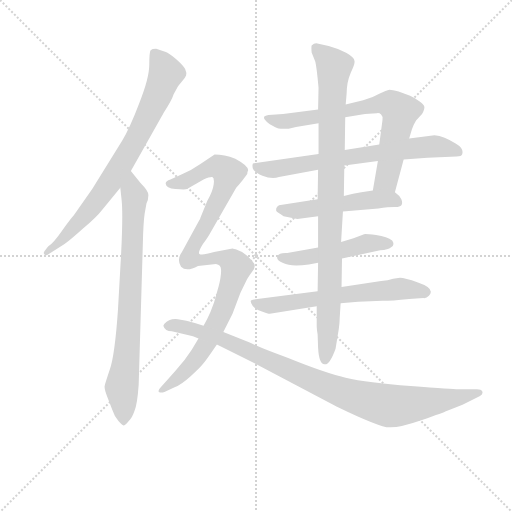
t = 0.00 s
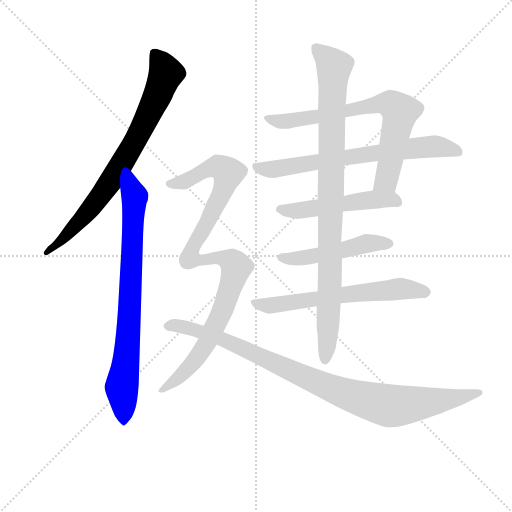
t = 1.74 s
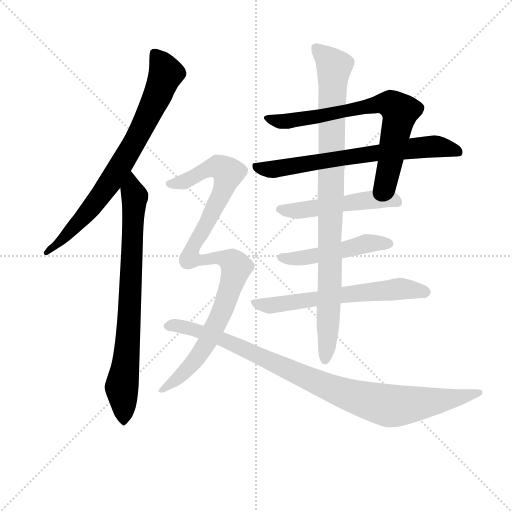
t = 3.48 s
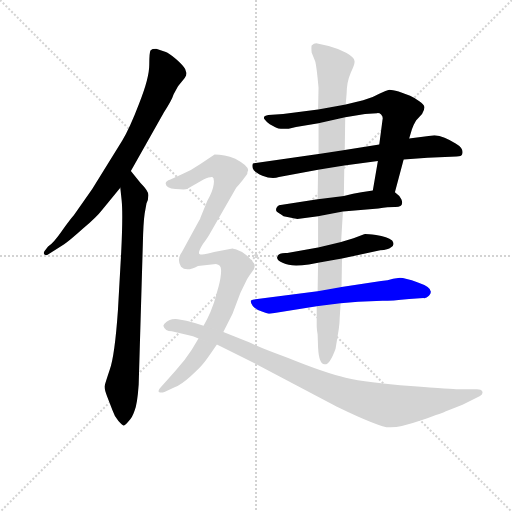
t = 5.23 s
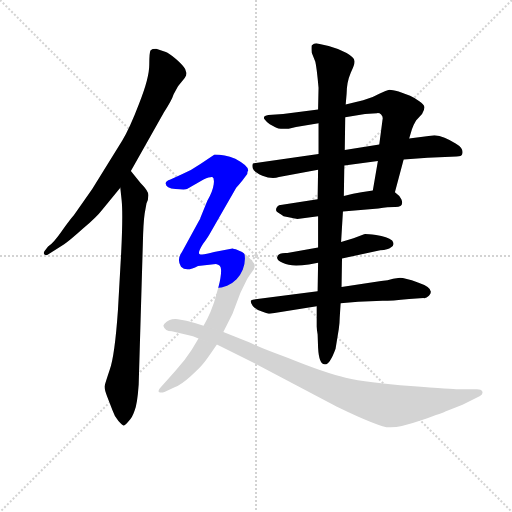
t = 6.97 s
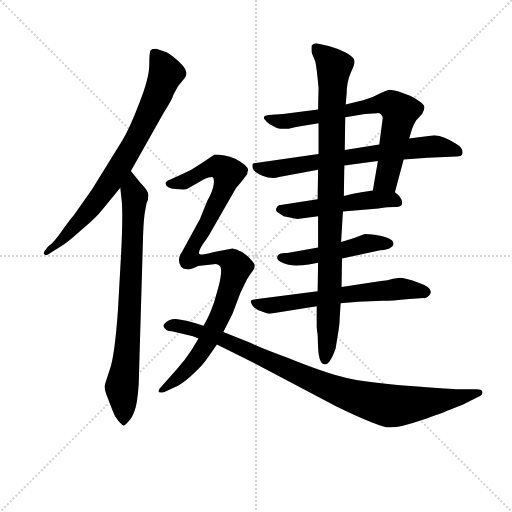
t = 8.71 s

The animated SVG that drew these frames (rendered in a browser with its animation timeline set to each time). Animation: 10 CSS @keyframes rules; one cycle of 8.71 s.

<svg version="1.1" viewBox="0 0 1024 1024" xmlns="http://www.w3.org/2000/svg">
  <g stroke="lightgray" stroke-dasharray="1,1" stroke-width="1" transform="scale(4, 4)">
    <line x1="0" y1="0" x2="256" y2="256"></line>
    <line x1="256" y1="0" x2="0" y2="256"></line>
    <line x1="128" y1="0" x2="128" y2="256"></line>
    <line x1="0" y1="128" x2="256" y2="128"></line>
  </g>
<g transform="scale(0.92, -0.92) translate(60, -900)">
   <style type="text/css">
    @keyframes keyframes0 {
      from {
       stroke: blue;
       stroke-dashoffset: 781;
       stroke-width: 128;
       }
       72% {
       animation-timing-function: step-end;
       stroke: blue;
       stroke-dashoffset: 0;
       stroke-width: 128;
       }
       to {
       stroke: black;
       stroke-width: 1024;
       }
       }
       #make-me-a-hanzi-animation-0 {
         animation: keyframes0 0.885579s both;
         animation-delay: 0.000000s;
         animation-timing-function: linear;
       }
    @keyframes keyframes1 {
      from {
       stroke: blue;
       stroke-dashoffset: 792;
       stroke-width: 128;
       }
       72% {
       animation-timing-function: step-end;
       stroke: blue;
       stroke-dashoffset: 0;
       stroke-width: 128;
       }
       to {
       stroke: black;
       stroke-width: 1024;
       }
       }
       #make-me-a-hanzi-animation-1 {
         animation: keyframes1 0.894531s both;
         animation-delay: 0.885579s;
         animation-timing-function: linear;
       }
    @keyframes keyframes2 {
      from {
       stroke: blue;
       stroke-dashoffset: 728;
       stroke-width: 128;
       }
       70% {
       animation-timing-function: step-end;
       stroke: blue;
       stroke-dashoffset: 0;
       stroke-width: 128;
       }
       to {
       stroke: black;
       stroke-width: 1024;
       }
       }
       #make-me-a-hanzi-animation-2 {
         animation: keyframes2 0.842448s both;
         animation-delay: 1.780111s;
         animation-timing-function: linear;
       }
    @keyframes keyframes3 {
      from {
       stroke: blue;
       stroke-dashoffset: 696;
       stroke-width: 128;
       }
       69% {
       animation-timing-function: step-end;
       stroke: blue;
       stroke-dashoffset: 0;
       stroke-width: 128;
       }
       to {
       stroke: black;
       stroke-width: 1024;
       }
       }
       #make-me-a-hanzi-animation-3 {
         animation: keyframes3 0.816406s both;
         animation-delay: 2.622559s;
         animation-timing-function: linear;
       }
    @keyframes keyframes4 {
      from {
       stroke: blue;
       stroke-dashoffset: 511;
       stroke-width: 128;
       }
       62% {
       animation-timing-function: step-end;
       stroke: blue;
       stroke-dashoffset: 0;
       stroke-width: 128;
       }
       to {
       stroke: black;
       stroke-width: 1024;
       }
       }
       #make-me-a-hanzi-animation-4 {
         animation: keyframes4 0.665853s both;
         animation-delay: 3.438965s;
         animation-timing-function: linear;
       }
    @keyframes keyframes5 {
      from {
       stroke: blue;
       stroke-dashoffset: 491;
       stroke-width: 128;
       }
       62% {
       animation-timing-function: step-end;
       stroke: blue;
       stroke-dashoffset: 0;
       stroke-width: 128;
       }
       to {
       stroke: black;
       stroke-width: 1024;
       }
       }
       #make-me-a-hanzi-animation-5 {
         animation: keyframes5 0.649577s both;
         animation-delay: 4.104818s;
         animation-timing-function: linear;
       }
    @keyframes keyframes6 {
      from {
       stroke: blue;
       stroke-dashoffset: 630;
       stroke-width: 128;
       }
       67% {
       animation-timing-function: step-end;
       stroke: blue;
       stroke-dashoffset: 0;
       stroke-width: 128;
       }
       to {
       stroke: black;
       stroke-width: 1024;
       }
       }
       #make-me-a-hanzi-animation-6 {
         animation: keyframes6 0.762695s both;
         animation-delay: 4.754395s;
         animation-timing-function: linear;
       }
    @keyframes keyframes7 {
      from {
       stroke: blue;
       stroke-dashoffset: 950;
       stroke-width: 128;
       }
       76% {
       animation-timing-function: step-end;
       stroke: blue;
       stroke-dashoffset: 0;
       stroke-width: 128;
       }
       to {
       stroke: black;
       stroke-width: 1024;
       }
       }
       #make-me-a-hanzi-animation-7 {
         animation: keyframes7 1.023112s both;
         animation-delay: 5.517090s;
         animation-timing-function: linear;
       }
    @keyframes keyframes8 {
      from {
       stroke: blue;
       stroke-dashoffset: 1026;
       stroke-width: 128;
       }
       77% {
       animation-timing-function: step-end;
       stroke: blue;
       stroke-dashoffset: 0;
       stroke-width: 128;
       }
       to {
       stroke: black;
       stroke-width: 1024;
       }
       }
       #make-me-a-hanzi-animation-8 {
         animation: keyframes8 1.084961s both;
         animation-delay: 6.540202s;
         animation-timing-function: linear;
       }
    @keyframes keyframes9 {
      from {
       stroke: blue;
       stroke-dashoffset: 968;
       stroke-width: 128;
       }
       76% {
       animation-timing-function: step-end;
       stroke: blue;
       stroke-dashoffset: 0;
       stroke-width: 128;
       }
       to {
       stroke: black;
       stroke-width: 1024;
       }
       }
       #make-me-a-hanzi-animation-9 {
         animation: keyframes9 1.037760s both;
         animation-delay: 7.625163s;
         animation-timing-function: linear;
       }
</style>
<path d="M 224.5 528.0 L 296.5 656.0 Q 313.5 682.0 317.5 695.0 L 325.5 710.0 Q 326.5 713.0 334.5 722.0 Q 342.5 730.0 344.5 736.0 Q 346.5 741.0 342.5 750.0 Q 338.5 758.0 322.5 772.0 Q 306.5 785.0 300.5 787.0 L 279.5 794.0 Q 270.5 794.0 267.5 791.0 Q 264.5 787.0 264.5 759.0 Q 264.5 730.0 242.5 675.0 Q 221.5 620.0 205.5 594.0 L 140.5 489.0 L 100.5 432.0 Q 92.5 423.0 74.5 398.0 Q 56.5 372.0 44.5 364.0 L 36.5 354.0 Q 33.5 350.0 36.5 347.0 Q 40.5 344.0 43.5 346.0 L 79.5 369.0 Q 90.5 376.0 120.5 403.0 Q 151.5 430.0 160.5 442.0 L 201.5 492.0 L 224.5 528.0 Z" fill="lightgray"></path> 
<path d="M 254.5 436.0 L 258.5 458.0 Q 262.5 465.0 262.5 475.0 Q 263.5 484.0 245.5 502.0 L 224.5 528.0 C 205.5 551.0 198.5 522.0 201.5 492.0 L 204.5 464.0 Q 207.5 434.0 203.5 352.0 L 196.5 227.0 Q 189.5 126.0 178.5 96.0 Q 168.5 66.0 167.5 61.0 Q 166.5 55.0 172.5 39.0 L 184.5 8.0 Q 188.5 -5.0 197.5 -15.0 Q 207.5 -26.0 209.5 -25.0 Q 212.5 -24.0 219.5 -16.0 Q 227.5 -8.0 232.5 7.0 Q 238.5 21.0 241.5 64.0 L 250.5 369.0 Q 251.5 416.0 254.5 436.0 Z" fill="lightgray"></path> 
<path d="M 798.5 482.0 L 817.5 553.0 L 829.5 599.0 L 835.5 619.0 Q 838.5 628.0 844.5 638.0 L 857.5 652.0 Q 863.5 663.0 862.5 668.0 Q 861.5 673.0 851.5 680.0 Q 842.5 687.0 831.5 692.0 L 806.5 701.0 Q 792.5 705.0 786.5 705.0 Q 780.5 704.0 764.5 696.0 Q 749.5 687.0 729.5 682.0 L 691.5 673.0 L 631.5 662.0 L 555.5 652.0 L 523.5 650.0 Q 509.5 648.0 515.5 640.0 Q 521.5 632.0 526.5 630.0 L 537.5 624.0 Q 543.5 620.0 556.5 620.0 L 567.5 620.0 L 583.5 624.0 L 632.5 632.0 L 690.5 645.0 L 733.5 652.0 L 759.5 654.0 Q 764.5 655.0 768.5 651.0 Q 773.5 646.0 771.5 639.0 L 764.5 586.0 L 761.5 550.0 L 750.5 486.0 C 745.5 456.0 790.5 453.0 798.5 482.0 Z" fill="lightgray"></path> 
<path d="M 817.5 553.0 L 869.5 557.0 L 932.5 560.0 Q 943.5 560.0 944.5 564.0 Q 949.5 577.0 930.5 588.0 Q 905.5 604.0 884.5 606.0 L 829.5 599.0 L 764.5 586.0 L 689.5 574.0 L 632.5 565.0 L 491.5 545.0 Q 487.5 545.0 489.5 534.0 Q 491.5 526.0 510.5 518.0 Q 530.5 510.0 546.5 515.0 L 631.5 531.0 L 688.5 540.0 L 761.5 550.0 L 817.5 553.0 Z" fill="lightgray"></path> 
<path d="M 685.5 440.0 L 762.5 447.0 Q 784.5 450.0 797.5 450.0 Q 819.5 449.0 812.5 467.0 Q 808.5 475.0 798.5 482.0 C 786.5 492.0 780.5 491.0 750.5 486.0 L 725.5 482.0 Q 708.5 479.0 687.5 474.0 L 630.5 467.0 L 546.5 454.0 Q 541.5 451.0 540.5 447.0 Q 539.5 442.0 541.5 440.0 Q 544.5 437.0 556.5 430.0 L 586.5 424.0 L 631.5 430.0 L 685.5 440.0 Z" fill="lightgray"></path> 
<path d="M 683.5 338.0 L 766.5 356.0 Q 784.5 357.0 789.5 362.0 Q 799.5 367.0 792.5 377.0 Q 782.5 385.0 757.5 389.0 Q 733.5 392.0 731.5 391.0 L 708.5 382.0 L 681.5 374.0 L 631.5 362.0 L 564.5 350.0 Q 545.5 351.0 543.5 343.0 Q 538.5 336.0 555.5 328.0 Q 572.5 319.0 611.5 325.0 L 631.5 329.0 L 683.5 338.0 Z" fill="lightgray"></path> 
<path d="M 680.5 241.0 L 718.5 244.0 L 771.5 246.0 Q 791.5 246.0 829.5 250.0 L 860.5 252.0 Q 866.5 251.0 872.5 257.0 Q 887.5 273.0 848.5 286.0 Q 819.5 296.0 809.5 296.0 L 794.5 294.0 Q 783.5 290.0 768.5 289.0 L 682.5 276.0 L 630.5 267.0 L 499.5 250.0 Q 488.5 249.0 485.5 247.0 Q 483.5 244.0 489.5 235.0 Q 496.5 227.0 509.5 223.0 Q 522.5 218.0 526.5 218.0 L 628.5 234.0 L 680.5 241.0 Z" fill="lightgray"></path> 
<path d="M 669.5 142.0 L 676.5 185.0 Q 678.5 199.0 678.5 209.0 L 680.5 241.0 L 682.5 276.0 L 683.5 338.0 L 681.5 374.0 L 685.5 440.0 L 687.5 474.0 L 688.5 540.0 L 689.5 574.0 L 690.5 645.0 L 691.5 673.0 L 693.5 696.0 Q 693.5 721.0 702.5 742.0 Q 712.5 762.0 710.5 768.0 Q 710.5 775.0 693.5 785.0 Q 676.5 794.0 654.5 800.0 L 627.5 806.0 Q 622.5 806.0 617.5 801.0 Q 616.5 797.0 617.5 786.0 L 625.5 766.0 Q 628.5 754.0 632.5 709.0 L 631.5 662.0 L 632.5 632.0 L 632.5 565.0 L 631.5 531.0 L 630.5 467.0 L 631.5 430.0 L 631.5 362.0 L 631.5 329.0 L 630.5 267.0 L 628.5 234.0 L 628.5 190.0 Q 628.5 185.0 630.5 173.0 L 631.5 144.0 Q 633.5 108.0 645.5 108.0 Q 656.5 106.0 669.5 142.0 Z" fill="lightgray"></path> 
<path d="M 445.5 360.0 L 405.5 352.0 Q 378.5 344.0 373.5 348.0 Q 369.5 351.0 381.5 370.0 Q 394.5 388.0 395.5 391.0 L 453.5 492.0 Q 458.5 497.0 466.5 507.0 L 477.5 522.0 Q 477.5 526.0 479.5 530.0 Q 479.5 540.0 451.5 555.0 Q 427.5 564.0 406.5 564.0 L 376.5 544.0 Q 356.5 530.0 335.5 521.0 L 310.5 510.0 Q 298.5 506.0 300.5 500.0 Q 300.5 491.0 321.5 489.0 Q 343.5 487.0 346.5 489.0 L 382.5 510.0 Q 397.5 516.0 401.5 515.0 Q 406.5 513.0 404.5 499.0 Q 402.5 484.0 390.5 463.0 L 375.5 426.0 Q 375.5 424.0 373.5 422.0 L 335.5 352.0 Q 323.5 336.0 333.5 320.0 Q 345.5 308.0 370.5 322.0 L 409.5 326.0 Q 420.5 324.0 420.5 314.0 Q 421.5 303.0 415.5 278.0 L 405.5 243.0 L 397.5 222.0 Q 391.5 208.0 382.5 192.0 L 371.5 164.0 L 356.5 139.0 Q 342.5 117.0 321.5 94.0 L 289.5 58.0 Q 282.5 51.0 285.5 48.0 Q 289.5 45.0 297.5 48.0 L 319.5 58.0 Q 333.5 63.0 354.5 82.0 Q 375.5 101.0 381.5 109.0 Q 388.5 117.0 411.5 151.0 L 425.5 178.0 L 445.5 218.0 L 462.5 263.0 L 476.5 292.0 Q 479.5 298.0 488.5 310.0 Q 498.5 322.0 489.5 331.0 Q 474.5 351.0 452.5 358.0 Q 448.5 359.0 445.5 360.0 Z" fill="lightgray"></path> 
<path d="M 382.5 192.0 L 363.5 198.0 Q 345.5 203.0 326.5 206.0 Q 307.5 208.0 297.5 196.0 Q 294.5 192.0 295.5 191.0 Q 298.5 180.0 313.5 180.0 L 359.5 169.0 L 371.5 164.0 L 411.5 151.0 L 482.5 116.0 L 672.5 16.0 Q 765.5 -29.0 786.5 -29.0 Q 808.5 -30.0 857.5 -13.0 Q 906.5 4.0 909.5 6.0 L 945.5 20.0 L 983.5 39.0 Q 990.5 43.0 988.5 49.0 Q 986.5 54.0 976.5 54.0 L 934.5 54.0 Q 927.5 54.0 832.5 61.0 Q 738.5 68.0 691.5 79.0 Q 645.5 90.0 566.5 122.0 Q 512.5 141.0 481.5 156.0 L 425.5 178.0 L 382.5 192.0 Z" fill="lightgray"></path> 
      <clipPath id="make-me-a-hanzi-clip-0">
      <path d="M 224.5 528.0 L 296.5 656.0 Q 313.5 682.0 317.5 695.0 L 325.5 710.0 Q 326.5 713.0 334.5 722.0 Q 342.5 730.0 344.5 736.0 Q 346.5 741.0 342.5 750.0 Q 338.5 758.0 322.5 772.0 Q 306.5 785.0 300.5 787.0 L 279.5 794.0 Q 270.5 794.0 267.5 791.0 Q 264.5 787.0 264.5 759.0 Q 264.5 730.0 242.5 675.0 Q 221.5 620.0 205.5 594.0 L 140.5 489.0 L 100.5 432.0 Q 92.5 423.0 74.5 398.0 Q 56.5 372.0 44.5 364.0 L 36.5 354.0 Q 33.5 350.0 36.5 347.0 Q 40.5 344.0 43.5 346.0 L 79.5 369.0 Q 90.5 376.0 120.5 403.0 Q 151.5 430.0 160.5 442.0 L 201.5 492.0 L 224.5 528.0 Z" fill="lightgray"></path>
      </clipPath>
      <path clip-path="url(#make-me-a-hanzi-clip-0)" d="M 275.5 786.0 L 299.5 737.0 L 242.5 610.0 L 178.5 502.0 L 141.5 452.0 L 68.5 373.0 L 40.5 351.0 " fill="none" id="make-me-a-hanzi-animation-0" stroke-dasharray="653 1306" stroke-linecap="round"></path>

      <clipPath id="make-me-a-hanzi-clip-1">
      <path d="M 254.5 436.0 L 258.5 458.0 Q 262.5 465.0 262.5 475.0 Q 263.5 484.0 245.5 502.0 L 224.5 528.0 C 205.5 551.0 198.5 522.0 201.5 492.0 L 204.5 464.0 Q 207.5 434.0 203.5 352.0 L 196.5 227.0 Q 189.5 126.0 178.5 96.0 Q 168.5 66.0 167.5 61.0 Q 166.5 55.0 172.5 39.0 L 184.5 8.0 Q 188.5 -5.0 197.5 -15.0 Q 207.5 -26.0 209.5 -25.0 Q 212.5 -24.0 219.5 -16.0 Q 227.5 -8.0 232.5 7.0 Q 238.5 21.0 241.5 64.0 L 250.5 369.0 Q 251.5 416.0 254.5 436.0 Z" fill="lightgray"></path>
      </clipPath>
      <path clip-path="url(#make-me-a-hanzi-clip-1)" d="M 223.5 520.0 L 232.5 472.0 L 217.5 149.0 L 204.5 57.0 L 208.5 -14.0 " fill="none" id="make-me-a-hanzi-animation-1" stroke-dasharray="664 1328" stroke-linecap="round"></path>

      <clipPath id="make-me-a-hanzi-clip-2">
      <path d="M 798.5 482.0 L 817.5 553.0 L 829.5 599.0 L 835.5 619.0 Q 838.5 628.0 844.5 638.0 L 857.5 652.0 Q 863.5 663.0 862.5 668.0 Q 861.5 673.0 851.5 680.0 Q 842.5 687.0 831.5 692.0 L 806.5 701.0 Q 792.5 705.0 786.5 705.0 Q 780.5 704.0 764.5 696.0 Q 749.5 687.0 729.5 682.0 L 691.5 673.0 L 631.5 662.0 L 555.5 652.0 L 523.5 650.0 Q 509.5 648.0 515.5 640.0 Q 521.5 632.0 526.5 630.0 L 537.5 624.0 Q 543.5 620.0 556.5 620.0 L 567.5 620.0 L 583.5 624.0 L 632.5 632.0 L 690.5 645.0 L 733.5 652.0 L 759.5 654.0 Q 764.5 655.0 768.5 651.0 Q 773.5 646.0 771.5 639.0 L 764.5 586.0 L 761.5 550.0 L 750.5 486.0 C 745.5 456.0 790.5 453.0 798.5 482.0 Z" fill="lightgray"></path>
      </clipPath>
      <path clip-path="url(#make-me-a-hanzi-clip-2)" d="M 525.5 640.0 L 562.5 636.0 L 754.5 672.0 L 792.5 672.0 L 808.5 651.0 L 789.5 553.0 L 780.5 509.0 L 756.5 491.0 " fill="none" id="make-me-a-hanzi-animation-2" stroke-dasharray="600 1200" stroke-linecap="round"></path>

      <clipPath id="make-me-a-hanzi-clip-3">
      <path d="M 817.5 553.0 L 869.5 557.0 L 932.5 560.0 Q 943.5 560.0 944.5 564.0 Q 949.5 577.0 930.5 588.0 Q 905.5 604.0 884.5 606.0 L 829.5 599.0 L 764.5 586.0 L 689.5 574.0 L 632.5 565.0 L 491.5 545.0 Q 487.5 545.0 489.5 534.0 Q 491.5 526.0 510.5 518.0 Q 530.5 510.0 546.5 515.0 L 631.5 531.0 L 688.5 540.0 L 761.5 550.0 L 817.5 553.0 Z" fill="lightgray"></path>
      </clipPath>
      <path clip-path="url(#make-me-a-hanzi-clip-3)" d="M 500.5 538.0 L 537.5 532.0 L 866.5 581.0 L 892.5 581.0 L 935.5 570.0 " fill="none" id="make-me-a-hanzi-animation-3" stroke-dasharray="568 1136" stroke-linecap="round"></path>

      <clipPath id="make-me-a-hanzi-clip-4">
      <path d="M 685.5 440.0 L 762.5 447.0 Q 784.5 450.0 797.5 450.0 Q 819.5 449.0 812.5 467.0 Q 808.5 475.0 798.5 482.0 C 786.5 492.0 780.5 491.0 750.5 486.0 L 725.5 482.0 Q 708.5 479.0 687.5 474.0 L 630.5 467.0 L 546.5 454.0 Q 541.5 451.0 540.5 447.0 Q 539.5 442.0 541.5 440.0 Q 544.5 437.0 556.5 430.0 L 586.5 424.0 L 631.5 430.0 L 685.5 440.0 Z" fill="lightgray"></path>
      </clipPath>
      <path clip-path="url(#make-me-a-hanzi-clip-4)" d="M 549.5 445.0 L 591.5 442.0 L 747.5 466.0 L 802.5 461.0 " fill="none" id="make-me-a-hanzi-animation-4" stroke-dasharray="383 766" stroke-linecap="round"></path>

      <clipPath id="make-me-a-hanzi-clip-5">
      <path d="M 683.5 338.0 L 766.5 356.0 Q 784.5 357.0 789.5 362.0 Q 799.5 367.0 792.5 377.0 Q 782.5 385.0 757.5 389.0 Q 733.5 392.0 731.5 391.0 L 708.5 382.0 L 681.5 374.0 L 631.5 362.0 L 564.5 350.0 Q 545.5 351.0 543.5 343.0 Q 538.5 336.0 555.5 328.0 Q 572.5 319.0 611.5 325.0 L 631.5 329.0 L 683.5 338.0 Z" fill="lightgray"></path>
      </clipPath>
      <path clip-path="url(#make-me-a-hanzi-clip-5)" d="M 552.5 340.0 L 600.5 339.0 L 733.5 370.0 L 783.5 371.0 " fill="none" id="make-me-a-hanzi-animation-5" stroke-dasharray="363 726" stroke-linecap="round"></path>

      <clipPath id="make-me-a-hanzi-clip-6">
      <path d="M 680.5 241.0 L 718.5 244.0 L 771.5 246.0 Q 791.5 246.0 829.5 250.0 L 860.5 252.0 Q 866.5 251.0 872.5 257.0 Q 887.5 273.0 848.5 286.0 Q 819.5 296.0 809.5 296.0 L 794.5 294.0 Q 783.5 290.0 768.5 289.0 L 682.5 276.0 L 630.5 267.0 L 499.5 250.0 Q 488.5 249.0 485.5 247.0 Q 483.5 244.0 489.5 235.0 Q 496.5 227.0 509.5 223.0 Q 522.5 218.0 526.5 218.0 L 628.5 234.0 L 680.5 241.0 Z" fill="lightgray"></path>
      </clipPath>
      <path clip-path="url(#make-me-a-hanzi-clip-6)" d="M 493.5 243.0 L 531.5 236.0 L 805.5 272.0 L 864.5 266.0 " fill="none" id="make-me-a-hanzi-animation-6" stroke-dasharray="502 1004" stroke-linecap="round"></path>

      <clipPath id="make-me-a-hanzi-clip-7">
      <path d="M 669.5 142.0 L 676.5 185.0 Q 678.5 199.0 678.5 209.0 L 680.5 241.0 L 682.5 276.0 L 683.5 338.0 L 681.5 374.0 L 685.5 440.0 L 687.5 474.0 L 688.5 540.0 L 689.5 574.0 L 690.5 645.0 L 691.5 673.0 L 693.5 696.0 Q 693.5 721.0 702.5 742.0 Q 712.5 762.0 710.5 768.0 Q 710.5 775.0 693.5 785.0 Q 676.5 794.0 654.5 800.0 L 627.5 806.0 Q 622.5 806.0 617.5 801.0 Q 616.5 797.0 617.5 786.0 L 625.5 766.0 Q 628.5 754.0 632.5 709.0 L 631.5 662.0 L 632.5 632.0 L 632.5 565.0 L 631.5 531.0 L 630.5 467.0 L 631.5 430.0 L 631.5 362.0 L 631.5 329.0 L 630.5 267.0 L 628.5 234.0 L 628.5 190.0 Q 628.5 185.0 630.5 173.0 L 631.5 144.0 Q 633.5 108.0 645.5 108.0 Q 656.5 106.0 669.5 142.0 Z" fill="lightgray"></path>
      </clipPath>
      <path clip-path="url(#make-me-a-hanzi-clip-7)" d="M 627.5 794.0 L 666.5 755.0 L 657.5 284.0 L 646.5 117.0 " fill="none" id="make-me-a-hanzi-animation-7" stroke-dasharray="822 1644" stroke-linecap="round"></path>

      <clipPath id="make-me-a-hanzi-clip-8">
      <path d="M 445.5 360.0 L 405.5 352.0 Q 378.5 344.0 373.5 348.0 Q 369.5 351.0 381.5 370.0 Q 394.5 388.0 395.5 391.0 L 453.5 492.0 Q 458.5 497.0 466.5 507.0 L 477.5 522.0 Q 477.5 526.0 479.5 530.0 Q 479.5 540.0 451.5 555.0 Q 427.5 564.0 406.5 564.0 L 376.5 544.0 Q 356.5 530.0 335.5 521.0 L 310.5 510.0 Q 298.5 506.0 300.5 500.0 Q 300.5 491.0 321.5 489.0 Q 343.5 487.0 346.5 489.0 L 382.5 510.0 Q 397.5 516.0 401.5 515.0 Q 406.5 513.0 404.5 499.0 Q 402.5 484.0 390.5 463.0 L 375.5 426.0 Q 375.5 424.0 373.5 422.0 L 335.5 352.0 Q 323.5 336.0 333.5 320.0 Q 345.5 308.0 370.5 322.0 L 409.5 326.0 Q 420.5 324.0 420.5 314.0 Q 421.5 303.0 415.5 278.0 L 405.5 243.0 L 397.5 222.0 Q 391.5 208.0 382.5 192.0 L 371.5 164.0 L 356.5 139.0 Q 342.5 117.0 321.5 94.0 L 289.5 58.0 Q 282.5 51.0 285.5 48.0 Q 289.5 45.0 297.5 48.0 L 319.5 58.0 Q 333.5 63.0 354.5 82.0 Q 375.5 101.0 381.5 109.0 Q 388.5 117.0 411.5 151.0 L 425.5 178.0 L 445.5 218.0 L 462.5 263.0 L 476.5 292.0 Q 479.5 298.0 488.5 310.0 Q 498.5 322.0 489.5 331.0 Q 474.5 351.0 452.5 358.0 Q 448.5 359.0 445.5 360.0 Z" fill="lightgray"></path>
      </clipPath>
      <path clip-path="url(#make-me-a-hanzi-clip-8)" d="M 309.5 501.0 L 344.5 506.0 L 403.5 537.0 L 413.5 538.0 L 436.5 524.0 L 424.5 484.0 L 360.5 366.0 L 355.5 337.0 L 429.5 338.0 L 453.5 320.0 L 429.5 242.0 L 390.5 154.0 L 338.5 88.0 L 291.5 51.0 " fill="none" id="make-me-a-hanzi-animation-8" stroke-dasharray="898 1796" stroke-linecap="round"></path>

      <clipPath id="make-me-a-hanzi-clip-9">
      <path d="M 382.5 192.0 L 363.5 198.0 Q 345.5 203.0 326.5 206.0 Q 307.5 208.0 297.5 196.0 Q 294.5 192.0 295.5 191.0 Q 298.5 180.0 313.5 180.0 L 359.5 169.0 L 371.5 164.0 L 411.5 151.0 L 482.5 116.0 L 672.5 16.0 Q 765.5 -29.0 786.5 -29.0 Q 808.5 -30.0 857.5 -13.0 Q 906.5 4.0 909.5 6.0 L 945.5 20.0 L 983.5 39.0 Q 990.5 43.0 988.5 49.0 Q 986.5 54.0 976.5 54.0 L 934.5 54.0 Q 927.5 54.0 832.5 61.0 Q 738.5 68.0 691.5 79.0 Q 645.5 90.0 566.5 122.0 Q 512.5 141.0 481.5 156.0 L 425.5 178.0 L 382.5 192.0 Z" fill="lightgray"></path>
      </clipPath>
      <path clip-path="url(#make-me-a-hanzi-clip-9)" d="M 303.5 191.0 L 330.5 191.0 L 413.5 167.0 L 637.5 65.0 L 769.5 21.0 L 857.5 23.0 L 980.5 47.0 " fill="none" id="make-me-a-hanzi-animation-9" stroke-dasharray="840 1680" stroke-linecap="round"></path>

</g>
</svg>
